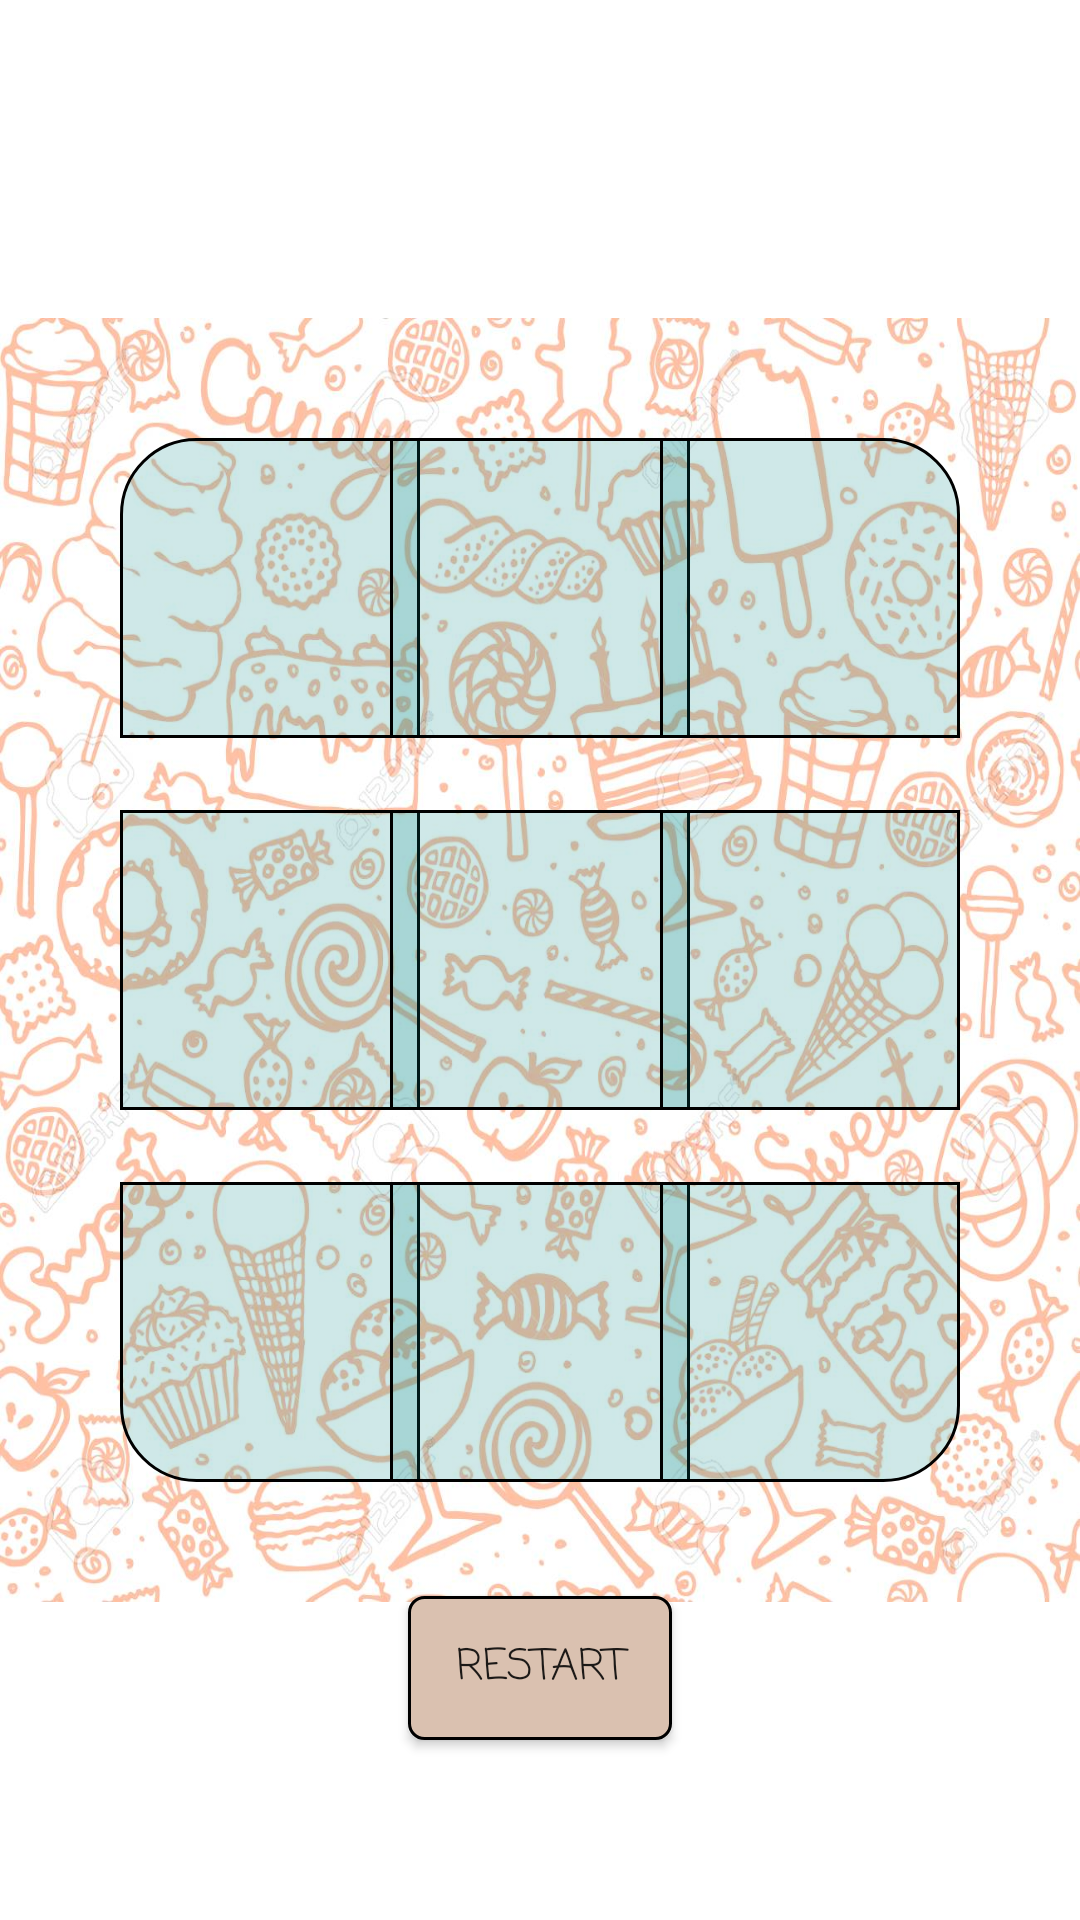

Here is an Android app screen rendered from its layout file. Give the layout XML and the strings, colors and styles it references.
<!-- AndroidManifest.xml: application theme Theme.TicTacToe -->
<!-- res/layout/fragment_game_field.xml -->
<?xml version="1.0" encoding="utf-8"?>
<FrameLayout xmlns:android="http://schemas.android.com/apk/res/android"
    xmlns:app="http://schemas.android.com/apk/res-auto"
    xmlns:tools="http://schemas.android.com/tools"
    android:layout_width="match_parent"
    android:layout_height="match_parent"
    android:orientation="horizontal"
    tools:context=".MainActivity">

    <androidx.constraintlayout.widget.ConstraintLayout
        android:id="@+id/constraintLayout"
        android:layout_width="match_parent"
        android:layout_height="wrap_content"
        android:layout_gravity="center"
        android:background="@drawable/background"
        android:padding="40dp">

        <ImageButton
            android:id="@+id/button1"
            style="@style/squareButton"
            android:background="@drawable/border_rounded_top_left_black"
            android:contentDescription="@string/btn_description"
            app:layout_constraintStart_toStartOf="parent"
            app:layout_constraintTop_toTopOf="parent"
            tools:src="@drawable/cross" />

        <ImageButton
            android:id="@+id/button2"
            style="@style/squareButton"
            android:contentDescription="@string/btn_description"
            app:layout_constraintEnd_toStartOf="@+id/button3"
            app:layout_constraintStart_toEndOf="@+id/button1"
            app:layout_constraintTop_toTopOf="@+id/button1" />

        <ImageButton
            android:id="@+id/button3"
            style="@style/squareButton"
            android:background="@drawable/border_rounded_top_right_black"
            android:contentDescription="@string/btn_description"
            app:layout_constraintEnd_toEndOf="parent"
            app:layout_constraintTop_toTopOf="@+id/button2"
            tools:src="@drawable/donut" />

        <ImageButton
            android:id="@+id/button4"
            style="@style/squareButton"
            android:layout_marginTop="24dp"
            android:layout_marginBottom="24dp"
            android:contentDescription="@string/btn_description"
            app:layout_constraintBottom_toTopOf="@+id/button7"
            app:layout_constraintStart_toStartOf="@+id/button1"
            app:layout_constraintTop_toBottomOf="@+id/button1" />

        <ImageButton
            android:id="@+id/button5"
            style="@style/squareButton"
            android:contentDescription="@string/btn_description"
            app:layout_constraintEnd_toStartOf="@+id/button6"
            app:layout_constraintStart_toEndOf="@+id/button4"
            app:layout_constraintTop_toTopOf="@+id/button4" />

        <ImageButton
            android:id="@+id/button6"
            style="@style/squareButton"
            android:contentDescription="@string/btn_description"
            app:layout_constraintEnd_toEndOf="@+id/button3"
            app:layout_constraintTop_toTopOf="@+id/button5" />

        <ImageButton
            android:id="@+id/button7"
            style="@style/squareButton"
            android:background="@drawable/border_rounded_bottom_left_black"
            android:contentDescription="@string/btn_description"
            app:layout_constraintBottom_toBottomOf="parent"
            app:layout_constraintStart_toStartOf="@+id/button1" />

        <ImageButton
            android:id="@+id/button8"
            style="@style/squareButton"
            android:contentDescription="@string/btn_description"
            app:layout_constraintEnd_toStartOf="@+id/button9"
            app:layout_constraintStart_toEndOf="@+id/button4"
            app:layout_constraintTop_toTopOf="@+id/button7" />

        <ImageButton
            android:id="@+id/button9"
            style="@style/squareButton"
            android:background="@drawable/border_rounded_bottom_right_black"
            android:contentDescription="@string/btn_description"
            app:layout_constraintEnd_toEndOf="@+id/button3"
            app:layout_constraintTop_toTopOf="@+id/button7" />

    </androidx.constraintlayout.widget.ConstraintLayout>

    <Button
        android:id="@+id/restartBtn"
        android:layout_width="wrap_content"
        android:layout_height="wrap_content"
        android:layout_gravity="center_horizontal|bottom"
        android:layout_marginBottom="60dp"
        android:background="@drawable/border_rounded"
        android:text="@string/restart"
        app:backgroundTint="@null" />
</FrameLayout>
<!-- resources referenced by this layout -->
<resources>
  <!-- drawable background: jpg bitmap (drawable, 215082 bytes) -->
  <!-- drawable border_rounded (drawable) -->
  <?xml version="1.0" encoding="utf-8"?>
  <shape xmlns:android="http://schemas.android.com/apk/res/android"
      android:shape="rectangle">
  
      <stroke
          android:width="1dp"
          android:color="@color/black" />
      <corners android:radius="5dp" />
      <solid
          android:color="#dac1b0"
          />
  </shape>
  <!-- drawable border_rounded_bottom_left_black (drawable) -->
  <?xml version="1.0" encoding="utf-8"?>
  <shape xmlns:android="http://schemas.android.com/apk/res/android">
      <stroke
          android:width="1dp"
          android:color="@android:color/black" />
      <corners android:bottomLeftRadius="@dimen/corner_radius" />
      <solid android:color="@color/game_field_button"/>
  </shape>
  <!-- drawable border_rounded_bottom_right_black (drawable) -->
  <?xml version="1.0" encoding="utf-8"?>
  <shape xmlns:android="http://schemas.android.com/apk/res/android">
      <stroke
          android:width="1dp"
          android:color="@color/black" />
      <corners android:bottomRightRadius="@dimen/corner_radius" />
      <solid android:color="@color/game_field_button" />
  </shape>
  <!-- drawable border_rounded_top_left_black (drawable) -->
  <?xml version="1.0" encoding="utf-8"?>
  <shape xmlns:android="http://schemas.android.com/apk/res/android">
      <stroke
          android:width="1dp"
          android:color="@color/black" />
      <corners android:topLeftRadius="@dimen/corner_radius" />
      <solid android:color="@color/game_field_button"/>
  </shape>
  <!-- drawable border_rounded_top_right_black (drawable) -->
  <?xml version="1.0" encoding="utf-8"?>
  <shape xmlns:android="http://schemas.android.com/apk/res/android">
      <stroke
          android:width="1dp"
          android:color="@android:color/black" />
      <corners android:topRightRadius="@dimen/corner_radius" />
      <solid android:color="@color/game_field_button"/>
  </shape>
  <!-- drawable donut: png bitmap (drawable, 149085 bytes) -->
  <string name="btn_description">game field</string>
  <string name="restart">Restart</string>
  <style name="squareButton">
          <item name="android:layout_width">100dp</item>
          <item name="android:layout_height">100dp</item>
          <item name="android:background">@drawable/border_black</item>
          <item name="android:scaleType">centerCrop</item>
          <item name="android:padding">@dimen/game_field_button_padding</item>
      </style>
  <style name="Theme.TicTacToe" parent="Theme.MaterialComponents.Light.NoActionBar">
          
          <item name="colorPrimary">@color/primaryColor</item>
          <item name="colorPrimaryDark">@color/primaryDarkColor</item>
          <item name="colorPrimaryVariant">@color/primaryLightColor</item>
          <item name="colorOnPrimary">@color/primaryTextColor</item>
          
          <item name="colorSecondary">@color/secondaryColor</item>
          <item name="colorSecondaryVariant">@color/secondaryDarkColor</item>
          <item name="colorOnSecondary">@color/secondaryTextColor</item>
          
          <item name="android:statusBarColor" tools:targetApi="l">?attr/colorSecondaryVariant</item>
          
          <item name="android:windowBackground">?colorSecondary</item>
          <item name="fontFamily">casual</item>
          <item name="android:fontFamily">casual</item>
      </style>
  <color name="black">#FF000000</color>
  <dimen name="corner_radius">25dp</dimen>
  <color name="game_field_button">#30018786</color>
  <!-- drawable border_black (drawable) -->
  <?xml version="1.0" encoding="utf-8"?>
  <shape xmlns:android="http://schemas.android.com/apk/res/android">
      <stroke
          android:width="1dp"
          android:color="@android:color/black" />
      <solid android:color="@color/game_field_button" />
  </shape>
  <dimen name="game_field_button_padding">10dp</dimen>
</resources>
